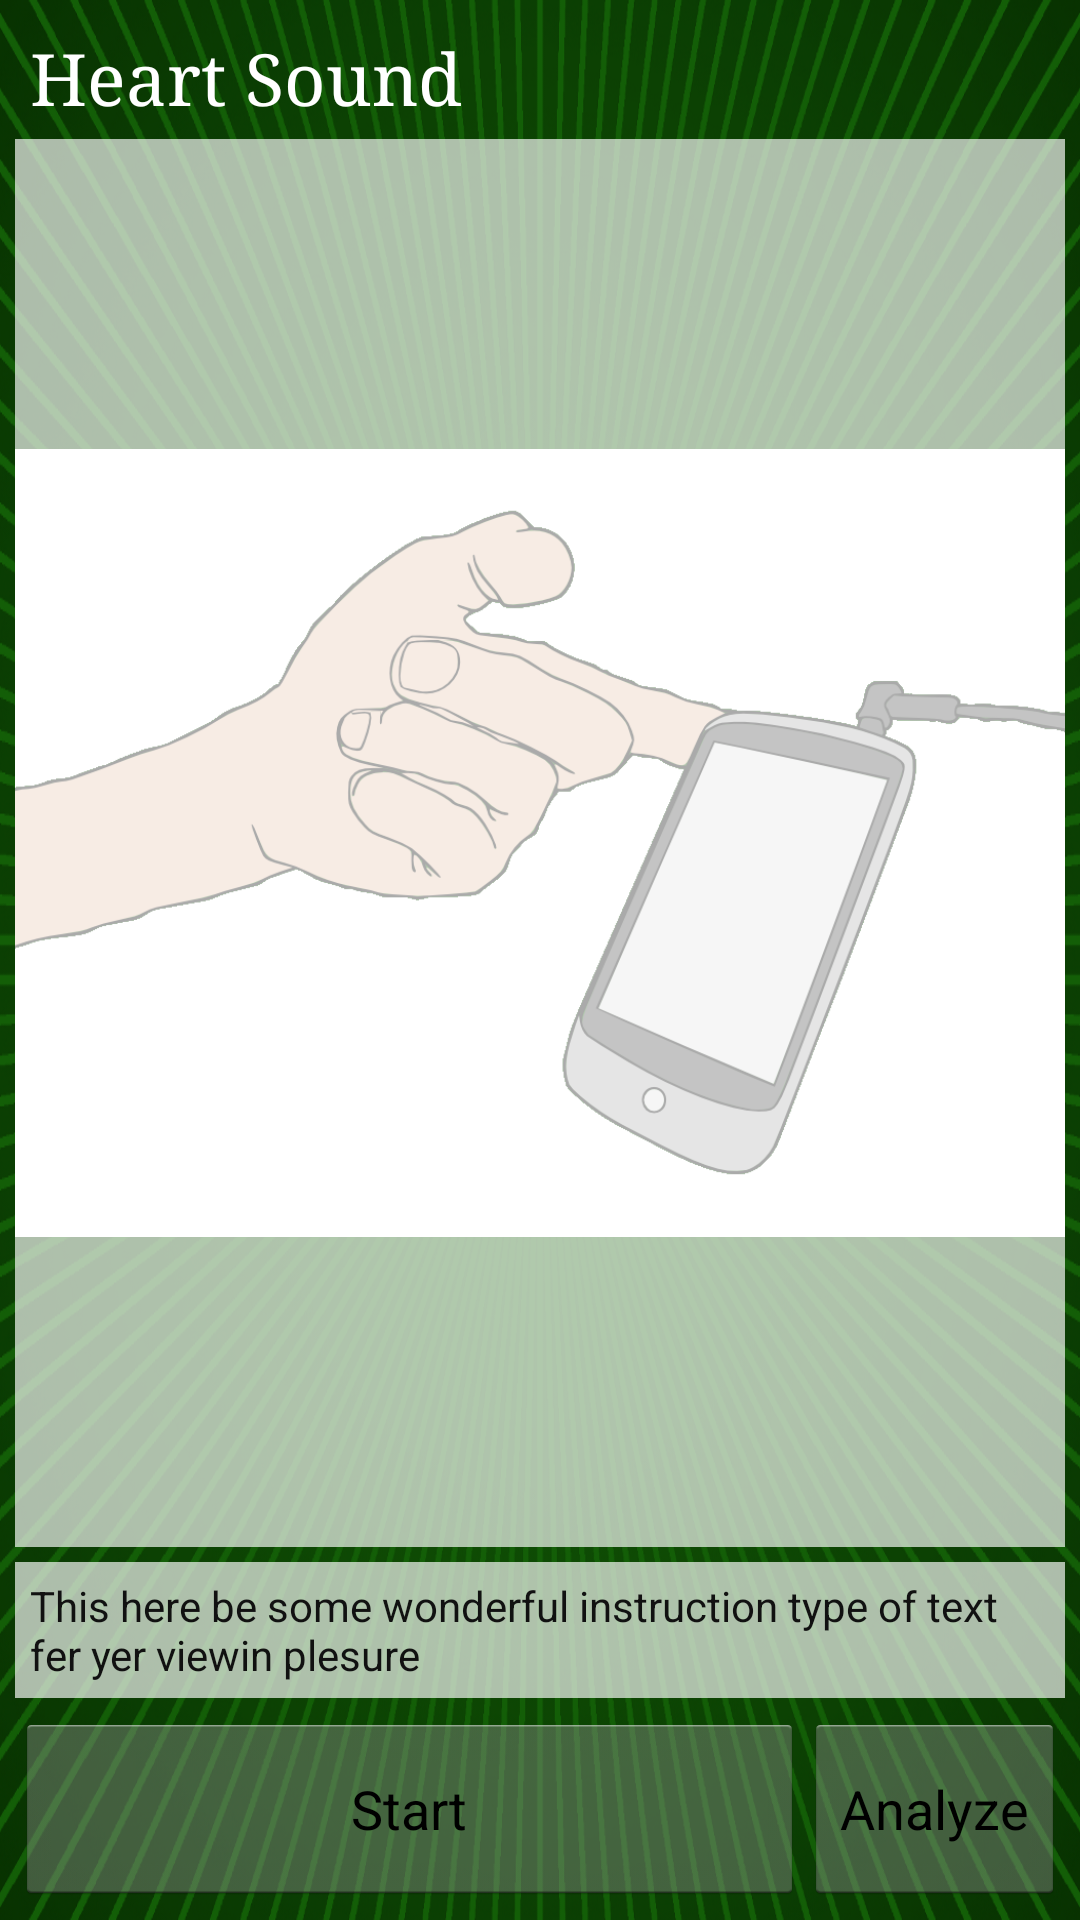

Here is an Android app screen rendered from its layout file. Give the layout XML and the strings, colors and styles it references.
<!-- AndroidManifest.xml: application theme AppTheme -->
<!-- res/layout/activity_blood_pressure.xml -->
<RelativeLayout xmlns:android="http://schemas.android.com/apk/res/android"
	xmlns:tools="http://schemas.android.com/tools"
	android:id="@+id/bp_base"
	android:layout_width="match_parent"
	android:layout_height="match_parent"
	android:background="@drawable/app_back"
	android:padding="5sp" >

	<TextView
		android:id="@+id/bp_title"
		android:layout_width="match_parent"
		android:layout_height="wrap_content"
		android:layout_alignParentLeft="true"
		android:layout_alignParentTop="true"
		android:padding="5sp"
		android:text="@string/title_activity_blood_pressure"
		android:textAppearance="?android:attr/textAppearanceLarge"
		android:textColor="#FFFFFF"
		android:textSize="24sp"
		android:typeface="serif" />

	<TextView
		android:id="@+id/bp_instruction"
		android:layout_width="wrap_content"
		android:layout_height="wrap_content"
		android:layout_marginBottom="5sp"
		android:background="#AAFFFFFF"
		android:padding="5sp"
		android:text="@string/defaultText"
		android:textColor="#111111"
		android:layout_above="@+id/bp_start_button" />

	<ImageView
		android:id="@+id/bp_image"
		android:layout_width="wrap_content"
		android:layout_height="wrap_content"
		android:layout_above="@+id/bp_instruction"
		android:layout_alignLeft="@+id/bp_title"
		android:layout_alignRight="@+id/bp_title"
		android:layout_below="@+id/bp_title"
		android:layout_marginBottom="5sp"
		android:scaleType="fitCenter"
		android:src="@drawable/inst_place_finger" />

	<RelativeLayout
		android:id="@+id/bp_data_container"
		android:layout_width="wrap_content"
		android:layout_height="wrap_content"
		android:layout_above="@+id/bp_instruction"
		android:layout_alignLeft="@+id/bp_title"
		android:layout_alignRight="@+id/bp_title"
		android:layout_below="@+id/bp_title"
		android:layout_marginBottom="5sp"
		android:background="#AAFFFFFF"
		android:contentDescription="@string/finger_camera"
		android:padding="5sp" >


	</RelativeLayout>

	<Button
		android:id="@+id/heart_sound_button"
		android:layout_width="wrap_content"
		android:layout_height="wrap_content"
		android:layout_alignBottom="@+id/bp_start_button"
		android:layout_alignParentRight="true"
		android:layout_alignTop="@+id/bp_start_button"
		android:onClick="onAnalyze"
		android:text="Analyze" />

	<Button
		android:id="@+id/bp_start_button"
		android:layout_width="wrap_content"
		android:layout_height="wrap_content"
		android:layout_alignParentBottom="true"
		android:layout_toLeftOf="@+id/heart_sound_button"
		android:minHeight="64sp"
		android:onClick="onStart"
		android:text="@string/start_button"
		android:layout_alignParentLeft="true"
		android:layout_alignParentStart="true" />

</RelativeLayout>
<!-- resources referenced by this layout -->
<resources>
  <!-- drawable app_back: png bitmap (drawable-hdpi, 749582 bytes) -->
  <!-- drawable inst_place_finger: png bitmap (drawable-hdpi, 100302 bytes) -->
  <string name="defaultText">This here be some wonderful instruction type of text fer yer viewin plesure</string>
  <string name="finger_camera">Place your finger over the camera</string>
  <string name="start_button">Start</string>
  <string name="title_activity_blood_pressure">Heart Sound</string>
  <style name="AppTheme" parent="android:Theme.Light" />
</resources>
